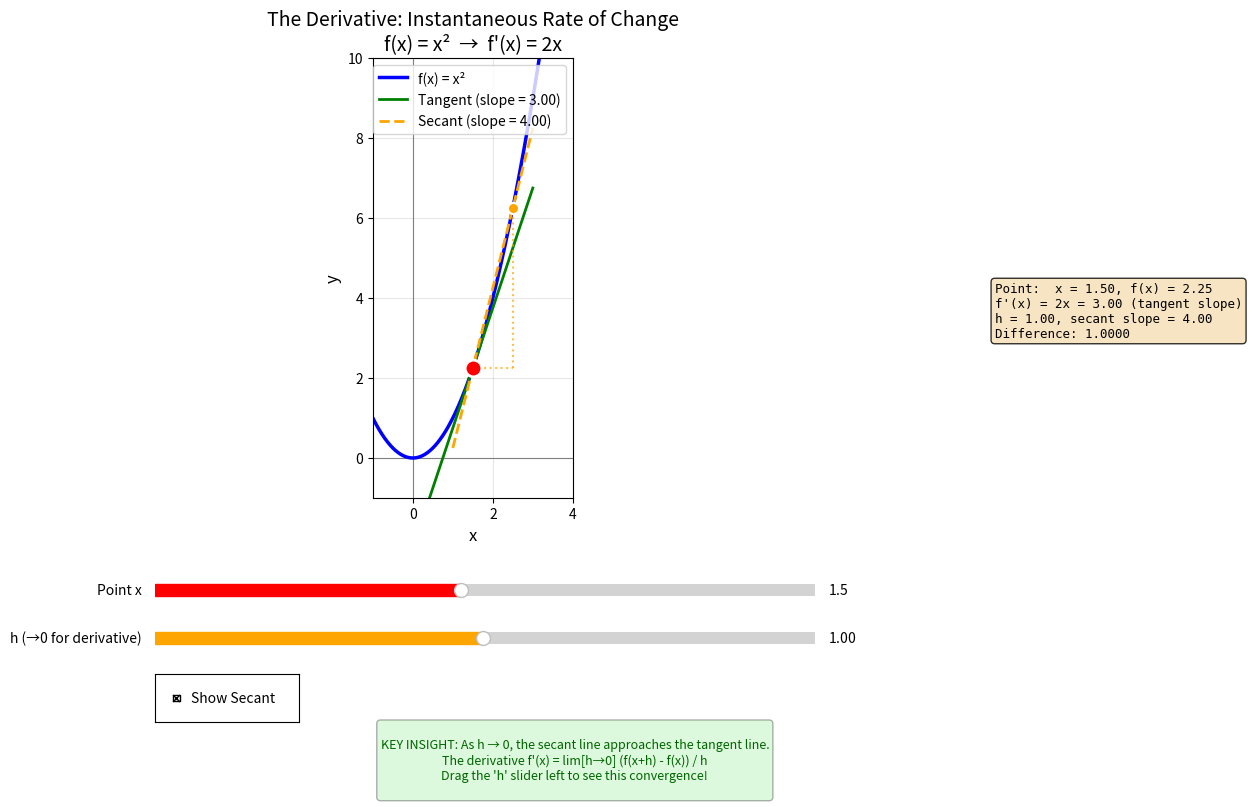

This chart was generated by the following Python code:
"""
Derivative Visualization: Instantaneous Rate of Change
Interactive exploration of tangent and secant lines for f(x) = x²

Requires: matplotlib, numpy
Install: pip install matplotlib numpy

Run: python derivative_visualization.py
"""

import numpy as np
import matplotlib.pyplot as plt
from matplotlib.widgets import Slider, CheckButtons

# Define function and its derivative
def f(x):
    return x ** 2

def f_prime(x):
    return 2 * x

# Set up the figure and axis
fig, ax = plt.subplots(figsize=(12, 8))
plt.subplots_adjust(left=0.08, right=0.75, bottom=0.38, top=0.93)  # Make room for sliders and text

# Plot settings
x_min, x_max = -1, 4
y_min, y_max = -1, 10
ax.set_xlim(x_min, x_max)
ax.set_ylim(y_min, y_max)
ax.set_xlabel('x', fontsize=12)
ax.set_ylabel('y', fontsize=12)
ax.set_title('The Derivative: Instantaneous Rate of Change\nf(x) = x²  →  f\'(x) = 2x', fontsize=14)
ax.grid(True, alpha=0.3)
ax.set_aspect('equal', adjustable='box')
ax.axhline(y=0, color='gray', linewidth=0.8)
ax.axvline(x=0, color='gray', linewidth=0.8)

# Generate curve
x_curve = np.linspace(x_min, x_max, 500)
y_curve = f(x_curve)
curve_line, = ax.plot(x_curve, y_curve, 'b-', linewidth=2.5, label='f(x) = x²')

# Initial values
init_point_x = 1.5
init_h = 1.0

# Calculate initial values
point_y = f(init_point_x)
slope = f_prime(init_point_x)

# Tangent line (extends beyond the point)
tangent_x = np.array([init_point_x - 1.5, init_point_x + 1.5])
tangent_y = point_y + slope * (tangent_x - init_point_x)
tangent_line, = ax.plot(tangent_x, tangent_y, 'g-', linewidth=2, 
                         label=f'Tangent (slope = {slope:.2f})')

# Secant line
secant_x2 = init_point_x + init_h
secant_y2 = f(secant_x2)
secant_slope = (secant_y2 - point_y) / init_h
secant_x = np.array([init_point_x - 0.5, secant_x2 + 0.5])
secant_y = point_y + secant_slope * (secant_x - init_point_x)
secant_line, = ax.plot(secant_x, secant_y, '--', color='orange', linewidth=2, 
                        label=f'Secant (slope = {secant_slope:.2f})')

# Delta x and delta y lines (showing rise over run)
delta_x_line, = ax.plot([init_point_x, secant_x2], [point_y, point_y], 
                         ':', color='orange', linewidth=1.5, alpha=0.7)
delta_y_line, = ax.plot([secant_x2, secant_x2], [point_y, secant_y2], 
                         ':', color='orange', linewidth=1.5, alpha=0.7)

# Points
main_point, = ax.plot(init_point_x, point_y, 'ro', markersize=12, 
                       markeredgecolor='white', markeredgewidth=2, zorder=5)
second_point, = ax.plot(secant_x2, secant_y2, 'o', color='orange', markersize=8, 
                         markeredgecolor='white', markeredgewidth=1.5, zorder=5)

# Text annotations (positioned to the right of the plot area)
info_text = fig.text(0.85, 0.65, '', fontsize=9,
                     verticalalignment='top', fontfamily='monospace',
                     bbox=dict(boxstyle='round', facecolor='wheat', alpha=0.8))

def update_info_text(px, py, slope, h, secant_slope, show_secant):
    text = f'Point:  x = {px:.2f}, f(x) = {py:.2f}\n'
    text += f'f\'(x) = 2x = {slope:.2f} (tangent slope)\n'
    if show_secant and h > 0.05:
        text += f'h = {h:.2f}, secant slope = {secant_slope:.2f}\n'
        text += f'Difference: {abs(secant_slope - slope):.4f}'
    info_text.set_text(text)

update_info_text(init_point_x, point_y, slope, init_h, secant_slope, True)

# Legend
ax.legend(loc='upper right')

# --- Sliders ---

# Slider for point x position
ax_point_x = plt.axes([0.15, 0.25, 0.55, 0.03])
slider_point_x = Slider(ax_point_x, 'Point x', 0.2, 3.0, valinit=init_point_x, color='red')

# Slider for h (secant distance)
ax_h = plt.axes([0.15, 0.19, 0.55, 0.03])
slider_h = Slider(ax_h, 'h (→0 for derivative)', 0.01, 2.0, valinit=init_h, color='orange')

# Checkbox for secant line visibility
ax_check = plt.axes([0.15, 0.10, 0.12, 0.06])
check_secant = CheckButtons(ax_check, ['Show Secant'], [True])

# Track secant visibility
show_secant = [True]

def update(val):
    # Get current values
    px = slider_point_x.val
    h = slider_h.val
    
    # Calculate new values
    py = f(px)
    slope = f_prime(px)
    
    # Update main point
    main_point.set_data([px], [py])
    
    # Update tangent line
    new_tangent_x = np.array([px - 1.5, px + 1.5])
    new_tangent_y = py + slope * (new_tangent_x - px)
    tangent_line.set_data(new_tangent_x, new_tangent_y)
    tangent_line.set_label(f'Tangent (slope = {slope:.2f})')
    
    # Update secant line
    sx2 = px + h
    sy2 = f(sx2)
    secant_slope = (sy2 - py) / h if h > 0.001 else slope
    
    new_secant_x = np.array([px - 0.3, sx2 + 0.3])
    new_secant_y = py + secant_slope * (new_secant_x - px)
    secant_line.set_data(new_secant_x, new_secant_y)
    secant_line.set_label(f'Secant (slope = {secant_slope:.2f})')
    
    # Update second point and delta lines
    second_point.set_data([sx2], [sy2])
    delta_x_line.set_data([px, sx2], [py, py])
    delta_y_line.set_data([sx2, sx2], [py, sy2])
    
    # Update visibility based on checkbox
    visible = show_secant[0]
    secant_line.set_visible(visible)
    second_point.set_visible(visible)
    delta_x_line.set_visible(visible)
    delta_y_line.set_visible(visible)
    
    # Update info text
    update_info_text(px, py, slope, h, secant_slope, visible)
    
    # Update legend
    ax.legend(loc='upper right')
    
    fig.canvas.draw_idle()

def toggle_secant(label):
    show_secant[0] = not show_secant[0]
    update(None)

# Connect callbacks
slider_point_x.on_changed(update)
slider_h.on_changed(update)
check_secant.on_clicked(toggle_secant)

# Key insight annotation
insight_text = """
KEY INSIGHT: As h → 0, the secant line approaches the tangent line.
The derivative f'(x) = lim[h→0] (f(x+h) - f(x)) / h
Drag the 'h' slider left to see this convergence!
"""
fig.text(0.5, 0.01, insight_text, ha='center', fontsize=9, 
         style='italic', color='darkgreen',
         bbox=dict(boxstyle='round', facecolor='lightgreen', alpha=0.3))

plt.show()
